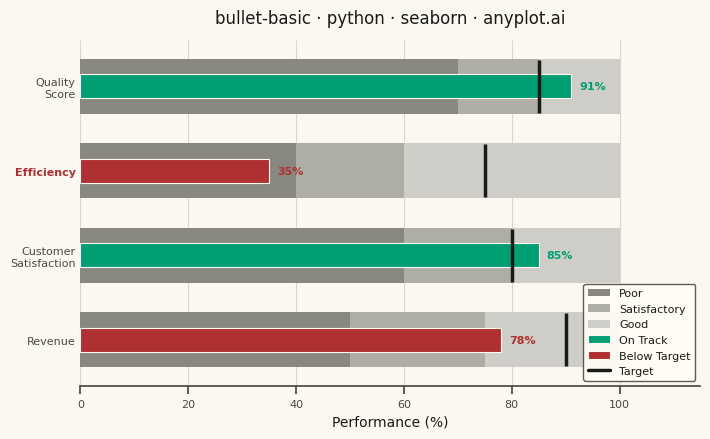

The script that saved this image:
""" anyplot.ai
bullet-basic: Basic Bullet Chart
Library: seaborn 0.13.2 | Python 3.13.13
Quality: 89/100 | Updated: 2026-05-29
"""

import os

import matplotlib.patches as mpatches
import matplotlib.pyplot as plt
import seaborn as sns


# Theme tokens
THEME = os.getenv("ANYPLOT_THEME", "light")
PAGE_BG = "#FAF8F1" if THEME == "light" else "#1A1A17"
ELEVATED_BG = "#FFFDF6" if THEME == "light" else "#242420"
INK = "#1A1A17" if THEME == "light" else "#F0EFE8"
INK_SOFT = "#4A4A44" if THEME == "light" else "#B8B7B0"

# Imprint palette — semantic exception: green = on-track (pass), red = below-target (fail)
ON_TRACK_COLOR = "#009E73"  # Imprint position 1 — green maps to success/pass
BELOW_TARGET_COLOR = "#AE3030"  # Imprint position 5 — matte red for fail/loss

# Grayscale range bands (theme-adaptive) — spec recommends grayscale to focus attention on bars
if THEME == "light":
    BAND_GOOD = "#CECDC7"
    BAND_SATISFACTORY = "#AEADA6"
    BAND_POOR = "#888780"
else:
    BAND_GOOD = "#525250"
    BAND_SATISFACTORY = "#3D3D3B"
    BAND_POOR = "#353532"  # lightened for better dark-mode band differentiation

# Data — department KPI dashboard with varied performance scenarios
metrics = ["Revenue", "Customer\nSatisfaction", "Efficiency", "Quality\nScore"]
actuals = [78, 85, 35, 91]
targets = [90, 80, 75, 85]
ranges_list = [
    [50, 75, 100],  # Revenue
    [60, 80, 100],  # Customer Satisfaction
    [40, 60, 100],  # Efficiency
    [70, 85, 100],  # Quality Score
]
status = ["On Track" if a >= t else "Below Target" for a, t in zip(actuals, targets, strict=True)]
status_palette = {"On Track": ON_TRACK_COLOR, "Below Target": BELOW_TARGET_COLOR}

# Configure seaborn theme with theme-adaptive chrome
sns.set_theme(
    style="ticks",
    rc={
        "figure.facecolor": PAGE_BG,
        "axes.facecolor": PAGE_BG,
        "axes.edgecolor": INK_SOFT,
        "axes.labelcolor": INK,
        "text.color": INK,
        "xtick.color": INK_SOFT,
        "ytick.color": INK_SOFT,
        "grid.color": INK,
        "grid.alpha": 0.15,
        "legend.facecolor": ELEVATED_BG,
        "legend.edgecolor": INK_SOFT,
    },
)

fig, ax = plt.subplots(figsize=(8, 4.5), dpi=400, facecolor=PAGE_BG)
ax.set_facecolor(PAGE_BG)

n_metrics = len(metrics)
range_height = 0.65
band_colors = [BAND_POOR, BAND_SATISFACTORY, BAND_GOOD]

# Qualitative range bands via ax.barh for reliable left-offset positioning
for i, ranges in enumerate(ranges_list):
    prev = 0
    for end, color in zip(ranges, band_colors, strict=True):
        ax.barh(i, end - prev, left=prev, height=range_height, color=color, edgecolor="none", zorder=1)
        prev = end

# Actual value bars — seaborn-native barplot, narrower than background bands
n_patches_before = len(ax.patches)
sns.barplot(
    y=list(range(n_metrics)),
    x=actuals,
    hue=status,
    palette=status_palette,
    width=0.28,
    orient="h",
    ax=ax,
    native_scale=True,
    dodge=False,
    errorbar=None,
    saturation=1.0,
    legend=False,
)
for patch in ax.patches[n_patches_before:]:
    patch.set_zorder(3)
    patch.set_edgecolor(PAGE_BG)
    patch.set_linewidth(0.8)

# Target markers — thin vertical line spanning the full range-band height
for i, target in enumerate(targets):
    ax.plot(
        [target, target],
        [i - range_height / 2 + 0.01, i + range_height / 2 - 0.01],
        color=INK,
        linewidth=2.5,
        zorder=4,
        solid_capstyle="butt",
    )

# Value labels — positioned just past the actual bar, colored by status
for i, (actual, s) in enumerate(zip(actuals, status, strict=True)):
    ax.text(
        actual + 1.5, i, f"{actual}%", va="center", ha="left", fontsize=8, fontweight="bold", color=status_palette[s]
    )

# Axes — title length 44 chars, ratio=1.0, title_fontsize=12
title = "bullet-basic · python · seaborn · anyplot.ai"
ax.set_xlim(0, 115)
ax.set_ylim(-0.55, n_metrics - 0.45)
ax.set_xlabel("Performance (%)", fontsize=10, color=INK)
ax.set_ylabel("")
ax.set_title(title, fontsize=12, fontweight="medium", color=INK, pad=12)
ax.set_yticks(range(n_metrics))
yticklabels = ax.set_yticklabels(metrics, fontsize=8, color=INK_SOFT)
for i, lbl in enumerate(yticklabels):
    if i == 2:  # Efficiency — most dramatic underperformance (35% vs 75% target)
        lbl.set_fontweight("bold")
        lbl.set_color(BELOW_TARGET_COLOR)
ax.tick_params(axis="y", length=0)
ax.tick_params(axis="x", labelsize=8)

sns.despine(left=True, top=True, right=True, ax=ax)
ax.xaxis.grid(True, alpha=0.15, linewidth=0.8, color=INK, zorder=2)
ax.yaxis.grid(False)

# Legend
legend_elements = [
    mpatches.Patch(facecolor=BAND_POOR, label="Poor", edgecolor="none"),
    mpatches.Patch(facecolor=BAND_SATISFACTORY, label="Satisfactory", edgecolor="none"),
    mpatches.Patch(facecolor=BAND_GOOD, label="Good", edgecolor="none"),
    mpatches.Patch(facecolor=ON_TRACK_COLOR, label="On Track", edgecolor=PAGE_BG, linewidth=0.8),
    mpatches.Patch(facecolor=BELOW_TARGET_COLOR, label="Below Target", edgecolor=PAGE_BG, linewidth=0.8),
    plt.Line2D([0], [0], color=INK, linewidth=2.5, label="Target"),
]
ax.legend(
    handles=legend_elements, loc="lower right", fontsize=8, framealpha=0.9, facecolor=ELEVATED_BG, edgecolor=INK_SOFT
)

plt.savefig(f"plot-{THEME}.png", dpi=400, facecolor=PAGE_BG)
